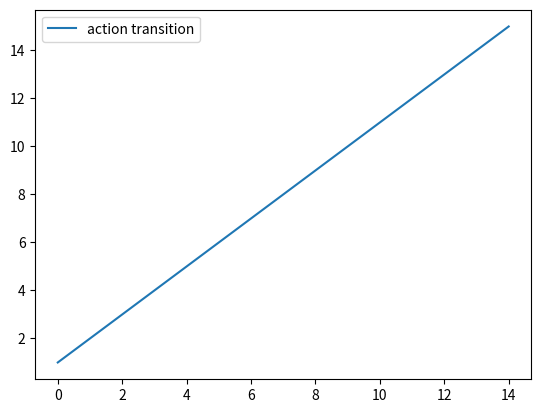

Reproduce this figure in Python.
# -*- coding: utf-8 -*-
 
from __future__ import division   
import matplotlib.pyplot as plt 
import random 
import numpy as np 

class Player:

    def __init__(self, state, q):
        self.state = state
        self.gain_matrix = np.array([[q, 0], [0, 1-q]])   
      
    def action_distribution(self, N, m, circle):
      
        adj_matrix = np.zeros((N, N))             #両隣と対戦する様にしました。
        adj_matrix[N-1,0], adj_matrix[N-1,N-2] = 1, 1
        for i in range(N-1):
            adj_matrix[i, i-1], adj_matrix[i, i+1] = 1, 1
        
        current_state = [player.state for player in circle.players]
        
        num_op_state_1 = np.dot(adj_matrix, current_state)
        
        position = circle.players.index(self)
        
        act_dist = [(m-num_op_state_1[position])/m, num_op_state_1[position]/m]
        
        return act_dist

    def play(self):

        act_dist = self.action_distribution(N, m, circle)
                                
        payoff_vec = np.dot(self.gain_matrix, act_dist)
                                
        if payoff_vec[0] > payoff_vec[1]:
            action = 0
        elif payoff_vec[0] == payoff_vec[1]:
            action = random.choice([0, 1])
        else:
            action = 1

        return action
    
class Local_Interaction:
    
    def __init__(self, N, num_1):
        self.players = [Player(0, q) for i in range(N)]
        self.first_action(num_1)
        
    def first_action(self, num_1):
        position_1 = np.random.randint(0, len(self.players), num_1) 
        for i in position_1:
            self.players[i] = Player(1, q)
            
        return self.players
            
    def current_state(self):
        actions = []
        for player in self.players:
            actions.append(player.play())
            
        return actions
    
    def update(self):
        actions = self.current_state()
        for i, player in enumerate(self.players):
            player.state = actions[i]

num_0 = 14
num_1 = 1
N = num_0 + num_1
m = 2    #num_opponent
q = 1/3

circle = Local_Interaction(N, num_1) 
transition = [1]

while 1:
    no_one_moved = True
    old_location = circle.current_state()
    counts = old_location.count(1)
    transition.append(counts)
    circle.update()
    if circle.current_state() != old_location:
        no_one_moved = False
    if no_one_moved:
        break
        
plt.plot(transition, label="action transition")
plt.legend()
plt.show()         
